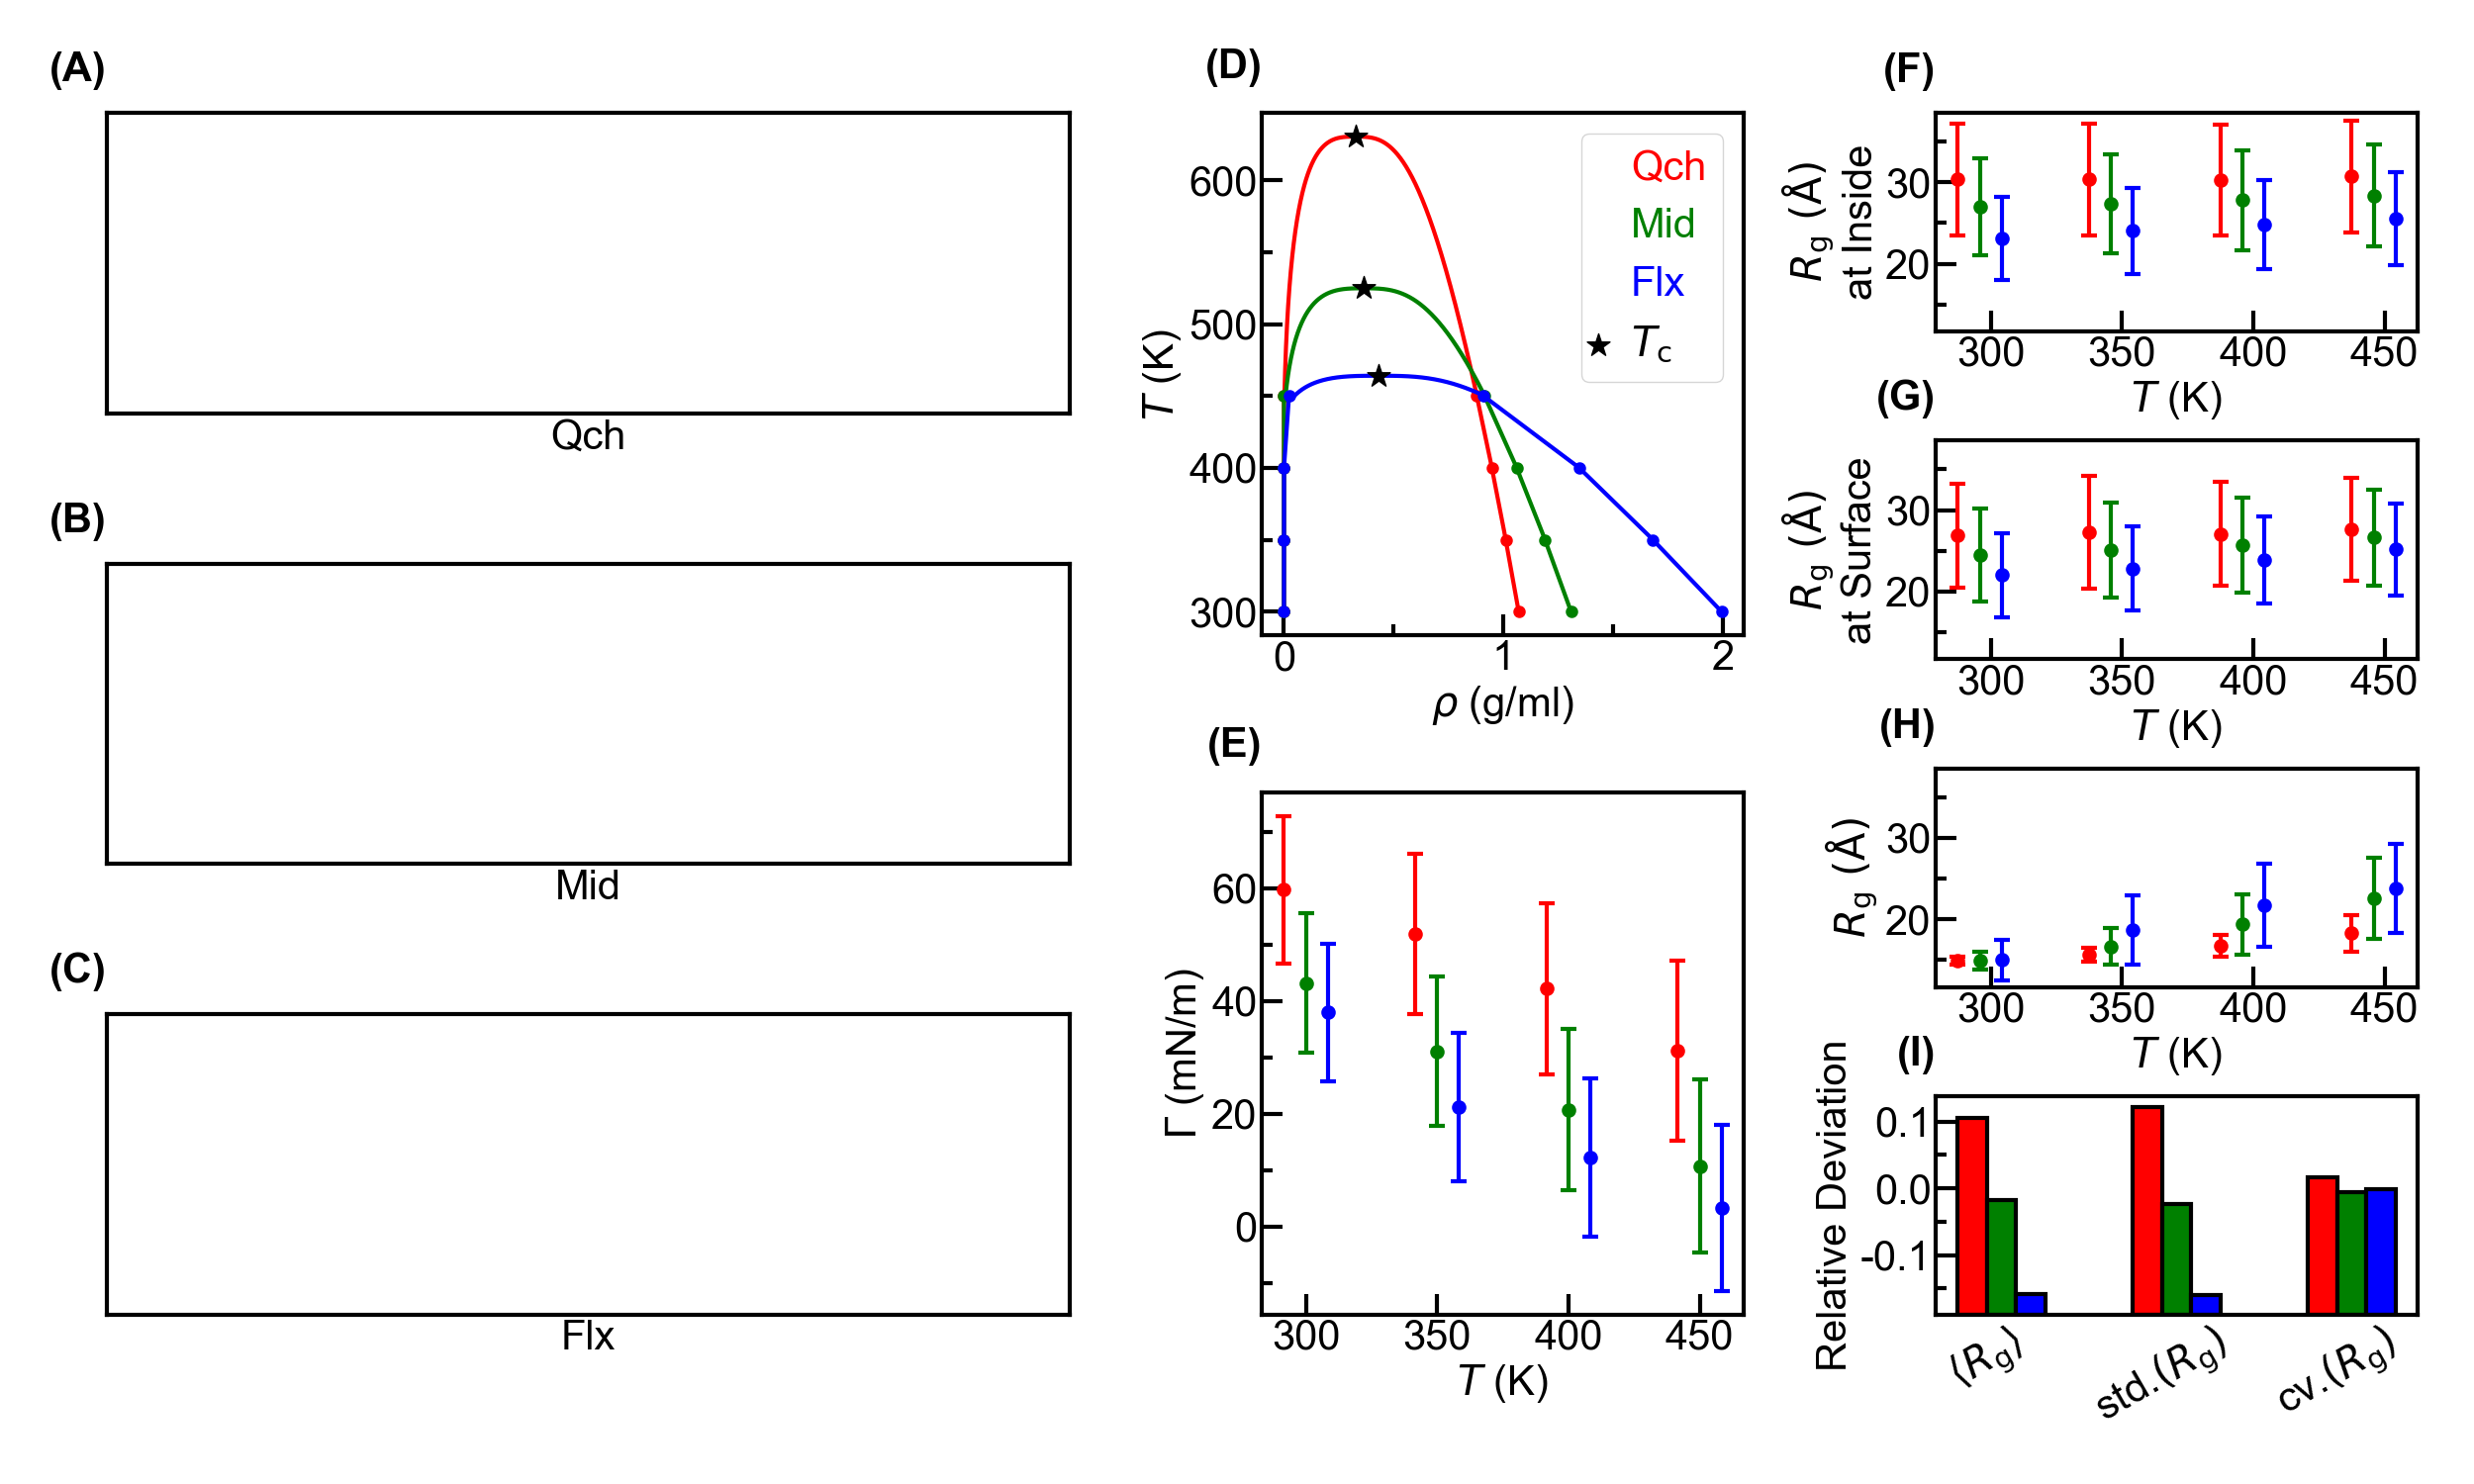

Source code (Python):
"""Import Modules"""
import sys
sys.path.append('D:\\Work\\Code\\Functions')
from pyw import pyw
import random
import numpy as np
import matplotlib.pyplot as plt
from scipy.optimize import curve_fit
from matplotlib.colors import LinearSegmentedColormap,ListedColormap
from mpl_toolkits.axes_grid1 import make_axes_locatable
from matplotlib.pyplot import MultipleLocator
from matplotlib.collections import LineCollection
from matplotlib import colors
from matplotlib.ticker import LogLocator,LogFormatter,AutoMinorLocator

"""Set Arguments"""
dir1='../../dst/dst'
file2='../../strs/surf_tens.npz'
dir2='../../rg/rg_slab'
dir3='../../../max_entr/rg/rg_heat'
figname='thermo'
mdls=['1.55sgm_1.0sgm','1.5sgm_0.82sgm','1.37sgm_0.6sgm']
Mdls=['Qch','Mid','Flx']
nmd=len(mdls)
Ts=[300.0,350.0,400.0,450.0]
nT=len(Ts)
nhi=1000
unit1=0.0738e-3 ### 1g/(mol*AA)=0.0738mg/ml
unit2=0.101325 ### mN/m
nintp=10000
bet=0.325
nhiz=250
nhirg=50
nhirg0=200
nsms=10

"""Density"""
z=np.zeros((nmd,nT,nhi))
dst=np.zeros((nmd,nT,nhi))
for i in range(nmd):
    for j in range(nT):
        q=pyw(f'{dir1}/{mdls[i]}_{Ts[j]}.pyw','Density:')
        z[i,j]=q[0]
        dst[i,j]=q[1]

def rho(z,z1,z2,d,rhol,rhoh):
    return rhol+(rhoh-rhol)/2*(np.tanh((z-z1)/d)-np.tanh((z-z2)/d))
init1=[np.min(z)+0.3*(np.max(z)-np.min(z)),np.min(z)+0.7*(np.max(z)-np.min(z)),1.0,np.min(dst),np.max(dst)]
bounds1=([np.min(z),np.min(z),0.0,0.0,0.0],
        [np.max(z),np.max(z),np.inf,np.inf,np.inf])

def rho_dlt(x,A,Tc):
    return A*(Tc-x)**bet
init2=[1.0,np.max(Ts)*2]
bounds2=([0.0,np.max(Ts)],
        [np.inf,np.inf])

def rho_sum(x,B,rhoc):
    return B*x+2*rhoc

def rholh(x,A,B,Tc,rhoc):
    n=len(x)//2
    x1=x[:n]
    x2=x[n:]
    y1=rhoc-A/2*(Tc-x1)**bet+B/2*(Tc-x1)
    y2=rhoc+A/2*(Tc-x2)**bet+B/2*(Tc-x2)
    return np.concatenate([y1,y2])
init4=[1.0,1.0,np.max(Ts)*2,1.0]
bounds4=([0.0,0.0,np.max(Ts),0.0],
        [np.inf,np.inf,np.inf,np.inf])

rhol=np.zeros((nmd,nT))
rhoh=np.zeros((nmd,nT))
A=np.ones(nmd)
Tc=np.ones(nmd)
B=np.ones(nmd)
rhoc=np.ones(nmd)
Tintp=np.zeros((nmd,nintp))
rholintp=np.zeros((nmd,nintp))
rhohintp=np.zeros((nmd,nintp))
for i in range(nmd):
    for j in range(nT):
        par,cov=curve_fit(rho,z[i,j],dst[i,j],p0=init1,bounds=bounds1) ### Not only one set optimal parameters
        rhol[i,j],rhoh[i,j]=par[-2:]
    # par,cov=curve_fit(rho_dlt,Ts,rhoh[i]-rhol[i],p0=init2,bounds=bounds2)
    # A[i],Tc[i]=par
    # par,cov=curve_fit(rho_sum,par[1]-Ts,rhoh[i]+rhol[i])
    # B[i],rhoc[i]=par
    par,cov=curve_fit(rholh,np.concatenate([Ts,Ts]),np.concatenate([rhol[i],rhoh[i]]),p0=init4,bounds=bounds4)
    A[i],B[i],Tc[i],rhoc[i]=par
    Tintp[i]=np.logspace(np.log10(Tc[i]),np.log10(np.min(Ts)),nintp)[::-1]
    rholintp[i]=rhoc[i]-A[i]/2*(Tc[i]-Tintp[i])**bet+B[i]/2*(Tc[i]-Tintp[i])
    rhohintp[i]=rhoc[i]+A[i]/2*(Tc[i]-Tintp[i])**bet+B[i]/2*(Tc[i]-Tintp[i])
    for j in range(nintp):
        if Tintp[i,j]<Ts[-1]:
            Tleft=max(x for x in Ts if x<=Tintp[i,j])
            Tright=min(x for x in Ts if x>=Tintp[i,j])
            rholeft=rhol[i,Ts.index(Tleft)]
            rhoright=rhol[i,Ts.index(Tright)]
            rholintp[i,j]=(Tintp[i,j]-Tleft)*(rhoright-rholeft)/(Tright-Tleft)+rholeft
            rholeft=rhoh[i,Ts.index(Tleft)]
            rhoright=rhoh[i,Ts.index(Tright)]
            rhohintp[i,j]=(Tintp[i,j]-Tleft)*(rhoright-rholeft)/(Tright-Tleft)+rholeft

"""Surface Tension"""
q=np.load(file2)
F=q['F']
p_F=q['p_F']
F_mean=q['F_mean']
F_std=q['F_std']

"""Radius of Gyration"""
z_rg=np.zeros((nmd,nT,nhiz))
rg=np.zeros((nmd,nT,nhirg))
p=np.zeros((nmd,nT,nhiz,nhirg))
rg_mean=np.zeros((nmd,nT,nhiz))
rg_std=np.zeros((nmd,nT,nhiz))
for i in range(nmd):
    for j in range(nT):
        q=np.load(f'{dir2}/{mdls[i]}_{Ts[j]}.npz')
        z_rg[i,j]=q['z']
        rg[i,j]=q['rg']
        p[i,j]=q['p']
        rg_mean[i,j]=q['rg_mean']
        rg_std[i,j]=q['rg_std']

pz=np.sum(p,axis=-1)
pz/=np.sum(pz*(np.max(z_rg)-np.min(z_rg))/nhiz,axis=-1,keepdims=True)
z1=np.zeros((nmd,nT))
z2=np.zeros((nmd,nT))
d=np.zeros((nmd,nT))
pedge=np.zeros((nmd,nT,3,nhirg))
rgedge_mean=np.zeros((nmd,nT,3))
rgedge_std=np.zeros((nmd,nT,3))
for i in range(nmd):
    for j in range(nT):
        z1[i,j],z2[i,j],d[i,j]=pyw(f'{dir1}/{mdls[i]}_{Ts[j]}.pyw','Position')[:3,0]
        idxz=[[],[],[]]
        idxz[0]+=[round(nhiz/2)-1,round(nhiz/2)]
        for k in range(nhiz):
            if z1[i,j]+d[i,j]<z_rg[i,j,k]<z2[i,j]-d[i,j]:
                idxz[1]+=[k]
            if z1[i,j]-d[i,j]<z_rg[i,j,k]<z1[i,j]+d[i,j] or z2[i,j]-d[i,j]<z[i,j,k]<z2[i,j]+d[i,j]:
                idxz[2]+=[k]
        for k in range(len(idxz)):
            idx=(i,j,idxz[k])
            pedge[i,j,k]=np.sum(p[idx],axis=0)
            rgedge_mean[i,j,k]=np.sum(pz[idx]*rg_mean[idx])/np.sum(pz[idx])
            rgedge_std[i,j,k]=np.sqrt(np.sum(pz[idx]*rg_std[idx]**2)/np.sum(pz[idx])+ \
                    np.sum(pz[idx]*(rg_mean[idx]-rgedge_mean[i,j,k])**2)/np.sum(pz[idx]))
pedge/=np.sum(pedge*(np.max(rg)-np.min(rg))/nhirg,axis=-1,keepdims=True)

rg_dev=np.zeros((nmd,nT,3))
rg_dev[:,:,0]=rgedge_mean[:,:,1]/np.mean(rgedge_mean[:,:,1])-1
rg_dev[:,:,1]=rgedge_std[:,:,1]/np.mean(rgedge_std[:,:,1])-1
rg_dev[:,:,2]=rgedge_std[:,:,1]/rgedge_mean[:,:,1]/np.mean(rgedge_std[:,:,1]/rgedge_mean[:,:,1])-1

rg_mean[rg_mean==0.0]=np.nan
rg_std[rg_std==0.0]=np.nan

rg_mean_sms=np.zeros((nmd,nT,nhiz))
rg_std_sms=np.zeros((nmd,nT,nhiz))
for i in range(nmd):
    for j in range(nT):
        for k in range(nhiz):
            idx=(i,j,list(np.arange(max(0,k-round(nsms/2)),min(nhiz,k+round(nsms/2)))))
            rg_mean_sms[i,j,k]=np.nansum(pz[idx]*rg_mean[idx])/np.nansum(pz[idx]*np.heaviside(rg_mean[idx],0.0))
            rg_std_sms[i,j,k]=np.sqrt(np.nansum(pz[idx]*rg_std[idx]**2)/np.nansum(pz[idx]*np.heaviside(rg_std[idx],0.0))+ \
                    np.nansum(pz[idx]*(rg_mean[idx]-rg_mean_sms[i,j,k])**2)/np.nansum(pz[idx]*np.heaviside(rg_mean[idx],0.0)))

rg0=np.zeros((nmd,nT,nhirg0))
p_rg0=np.zeros((nmd,nT,nhirg0))
rg0_mean=np.zeros((nmd,nT))
rg0_std=np.zeros((nmd,nT))
for i in range(nmd):
    for j in range(nT):
        q=pyw(f'{dir3}/{mdls[i]}_{Ts[j]}.pyw','Probability')
        rg0[i,j]=q[0]
        p_rg0[i,j]=q[1]
        q=pyw(f'{dir3}/{mdls[i]}_{Ts[j]}.pyw','Mean')
        rg0_mean[i,j]=q[0,0]
        q=pyw(f'{dir3}/{mdls[i]}_{Ts[j]}.pyw','Deviation')
        rg0_std[i,j]=q[0,0]

"""Plot"""
fig=plt.figure(figsize=(25,15))
gs=fig.add_gridspec(nrows=1,ncols=3,width_ratios=[2,1,1],wspace=0.3)
Gs=[gs[0].subgridspec(nrows=3,ncols=1,height_ratios=[1,1,1],hspace=0.5),
    gs[1].subgridspec(nrows=2,ncols=1,height_ratios=[1,1],hspace=0.3),
    gs[2].subgridspec(nrows=4,ncols=1,height_ratios=[1,1,1,1],hspace=0.5)]
axs=[[fig.add_subplot(Gs[i][j]) for j in range(Gs[i].nrows)] for i in range(len(Gs))]
marglft=0.5
margrig=0.5
margbot=0.5
margtop=0.5
spcwth=0.2
spchei=-0.1
cbarwth=0.0
cbarspcwth=0.0
wth=3
font={'family':'Arial','size':30}
lenmaj=15
lenmin=8
lenbar=8
xtick=100
ytick=100
ctick=1
clrs=['r','g','b']
ann=[['(A)','(B)','(C)'],['(D)','(E)'],['(F)','(G)','(H)','(I)']]
locs=['Center','Inside','Surface','Isolated']
qs=['$\\langle{}R_\\mathrm{g}\\rangle$','std.$(R_\\mathrm{g})$','cv.$(R_\\mathrm{g})$']

for i in range(nmd):
    ax=axs[0][i]
    ax.annotate(ann[0][i],xy=(0.0,1.075),xycoords='axes fraction',fontfamily=font['family'],fontsize=font['size'],fontweight='bold',va='bottom',ha='right')
    ax.set_xticks([])
    ax.set_yticks([])
    ax.spines['bottom'].set_linewidth(wth)
    ax.spines['top'].set_linewidth(wth)
    ax.spines['left'].set_linewidth(wth)
    ax.spines['right'].set_linewidth(wth)
    ax.set_xlabel(Mdls[i],fontdict=font)

ax=axs[1][0]
ax.annotate(ann[1][0],xy=(0.0,1.05),xycoords='axes fraction',fontfamily=font['family'],fontsize=font['size'],fontweight='bold',va='bottom',ha='right')
for i in range(nmd):
    ax.scatter(rhol[i]*unit1,Ts,color=clrs[i],linewidth=wth,zorder=i*4)
    ax.scatter(rhoh[i]*unit1,Ts,color=clrs[i],linewidth=wth,zorder=i*4+1)
    ax.plot(rholintp[i]*unit1,Tintp[i],color=clrs[i],linewidth=wth,label=Mdls[i],zorder=i*4+2)
    ax.plot(rhohintp[i]*unit1,Tintp[i],color=clrs[i],linewidth=wth,zorder=i*4+3)
ax.scatter(rhoc*unit1,Tc,c='k',marker='*',s=100*wth,label='$T_\\mathrm{c}$',zorder=12)
ax.autoscale()
ax.minorticks_on()
ax.tick_params(axis='both',which='major',direction='in',width=wth,length=lenmaj,labelfontfamily=font['family'],labelsize=font['size'])
ax.tick_params(axis='both',which='minor',direction='in',width=wth,length=lenmin,labelfontfamily=font['family'],labelsize=font['size'])
ax.xaxis.set_major_locator(MultipleLocator(1))
ax.xaxis.set_minor_locator(AutoMinorLocator(2))
ax.yaxis.set_major_locator(MultipleLocator(100))
ax.yaxis.set_minor_locator(AutoMinorLocator(2))
ax.spines['bottom'].set_linewidth(wth)
ax.spines['top'].set_linewidth(wth)
ax.spines['left'].set_linewidth(wth)
ax.spines['right'].set_linewidth(wth)
ax.set_xlabel('$\\rho$ (g/ml)',fontdict=font)
ax.set_ylabel('$T$ (K)',fontdict=font)
leg=ax.legend(loc='best',handlelength=0.0,prop={'family':font['family'],'size':font['size']})
for hnd,txt in zip(leg.legend_handles,leg.get_texts()):
    if hasattr(hnd,'get_color'):
        legc=hnd.get_color()
    elif hasattr(hnd,'get_facecolor'):
        legc=hnd.get_facecolor()
    else:
        legc='k' 
    txt.set_color(legc)

ax=axs[1][1]
ax.annotate(ann[1][1],xy=(0.0,1.05),xycoords='axes fraction',fontfamily=font['family'],fontsize=font['size'],fontweight='bold',va='bottom',ha='right')
spc=3
for i in range(nmd):
    ax.errorbar(np.arange(nT)*(nmd+spc)+i,F_mean[i,:]*unit2,yerr=F_std[i,:]*unit2/10,
                     linestyle='',marker='.',color=clrs[i],markersize=5*wth,markeredgewidth=wth,
                     ecolor=clrs[i],elinewidth=wth,capsize=2*wth)
ax.autoscale()
ax.minorticks_on()
ax.tick_params(axis='both',which='major',direction='in',width=wth,length=lenmaj,labelfontfamily=font['family'],labelsize=font['size'])
ax.tick_params(axis='both',which='minor',direction='in',width=wth,length=lenmin,labelfontfamily=font['family'],labelsize=font['size'])
ax.xaxis.set_minor_locator(AutoMinorLocator(0))
ax.yaxis.set_major_locator(MultipleLocator(20))
ax.yaxis.set_minor_locator(AutoMinorLocator(2))
ax.spines['bottom'].set_linewidth(wth)
ax.spines['top'].set_linewidth(wth)
ax.spines['left'].set_linewidth(wth)
ax.spines['right'].set_linewidth(wth)
ax.set_xticks(np.arange(nT)*(nmd+spc)+(nmd-1)/2,np.array(Ts).astype(int),fontdict=font)
ax.set_xlabel('$T$ (K)',fontdict=font)
ax.set_ylabel('$\\Gamma$ (mN/m)',fontdict=font)

spc=3
for i in range(1,3):
    ax=axs[2][i-1]
    ax.annotate(ann[2][i-1],xy=(0.0,1.1),xycoords='axes fraction',fontfamily=font['family'],fontsize=font['size'],fontweight='bold',va='bottom',ha='right')
    for j in range(nmd):
        ax.errorbar(np.arange(nT)*(nmd+spc)+j,rgedge_mean[j,:,i],yerr=rgedge_std[j,:,i],
                        linestyle='',marker='.',color=clrs[j],markersize=5*wth,markeredgewidth=wth,
                        ecolor=clrs[j],elinewidth=wth,capsize=2*wth)
    ax.autoscale()
    ax.minorticks_on()
    ax.tick_params(axis='both',which='major',direction='in',width=wth,length=lenmaj,labelfontfamily=font['family'],labelsize=font['size'])
    ax.tick_params(axis='both',which='minor',direction='in',width=wth,length=lenmin,labelfontfamily=font['family'],labelsize=font['size'])
    ax.xaxis.set_minor_locator(AutoMinorLocator(0))
    ax.yaxis.set_major_locator(MultipleLocator(10))
    ax.yaxis.set_minor_locator(AutoMinorLocator(2))
    ax.spines['bottom'].set_linewidth(wth)
    ax.spines['top'].set_linewidth(wth)
    ax.spines['left'].set_linewidth(wth)
    ax.spines['right'].set_linewidth(wth)
    ax.set_xticks(np.arange(nT)*(nmd+spc)+nmd/2,np.array(Ts).astype(int),fontdict=font)
    ax.set_xlabel('$T$ (K)',fontdict=font)
    ax.set_ylabel('$R\\mathrm{_g~(\\AA)}$\nat %s'%locs[i],fontdict=font)

ax=axs[2][2]
ax.annotate(ann[2][2],xy=(0.0,1.1),xycoords='axes fraction',fontfamily=font['family'],fontsize=font['size'],fontweight='bold',va='bottom',ha='right')
for i in range(nmd):
    ax.errorbar(np.arange(nT)*(nmd+spc)+i,rg0_mean[i,:],yerr=rg0_std[i,:],
                    linestyle='',marker='.',color=clrs[i],markersize=5*wth,markeredgewidth=wth,
                    ecolor=clrs[i],elinewidth=wth,capsize=2*wth)
ax.autoscale()
ax.minorticks_on()
ax.tick_params(axis='both',which='major',direction='in',width=wth,length=lenmaj,labelfontfamily=font['family'],labelsize=font['size'])
ax.tick_params(axis='both',which='minor',direction='in',width=wth,length=lenmin,labelfontfamily=font['family'],labelsize=font['size'])
ax.xaxis.set_minor_locator(AutoMinorLocator(0))
ax.yaxis.set_major_locator(MultipleLocator(10))
ax.yaxis.set_minor_locator(AutoMinorLocator(2))
ax.spines['bottom'].set_linewidth(wth)
ax.spines['top'].set_linewidth(wth)
ax.spines['left'].set_linewidth(wth)
ax.spines['right'].set_linewidth(wth)
ax.set_xticks(np.arange(nT)*(nmd+spc)+nmd/2,np.array(Ts).astype(int),fontdict=font)
ax.set_xlabel('$T$ (K)',fontdict=font)
ax.set_ylabel('$R\\mathrm{_g~(\\AA)}$',fontdict=font)

ylims=[axs[2][i].get_ylim() for i in range(3)]
for i in range(3):
    axs[2][i].set_ylim(np.min(ylims),np.max(ylims))

ax=axs[2][3]
ax.annotate(ann[2][3],xy=(0.0,1.1),xycoords='axes fraction',fontfamily=font['family'],fontsize=font['size'],fontweight='bold',va='bottom',ha='right')
ymin=1.1*np.min(rg_dev)-0.1*np.max(rg_dev)
for i in range(nmd):
    ax.bar(np.arange(3)*(nmd+spc)+i+1,rg_dev[i,0]-ymin,width=1.0,color=clrs[i],edgecolor='k',linewidth=wth)
ax.autoscale()
ax.minorticks_on()
ax.tick_params(axis='x',which='both',direction='in',width=wth,length=0,labelfontfamily=font['family'],labelsize=font['size'])
ax.tick_params(axis='y',which='major',direction='in',width=wth,length=lenmaj,labelfontfamily=font['family'],labelsize=font['size'])
ax.tick_params(axis='y',which='minor',direction='in',width=wth,length=lenmin,labelfontfamily=font['family'],labelsize=font['size'])
ax.xaxis.set_minor_locator(AutoMinorLocator(0))
ax.yaxis.set_minor_locator(AutoMinorLocator(2))
ax.spines['bottom'].set_linewidth(wth)
ax.spines['top'].set_linewidth(wth)
ax.spines['left'].set_linewidth(wth)
ax.spines['right'].set_linewidth(wth)
# ax.set_yscale('log')
ax.set_xticks(np.arange(3)*(nmd+spc)+nmd/2,qs,rotation=30,fontdict=font)
yticks=np.array([-0.1,0.0,0.1])
ax.set_yticks(yticks-ymin,yticks,fontdict=font)
ax.set_ylabel('Relative Deviation',fontdict=font)

fig.canvas.draw()
tight_bbox=fig.get_tightbbox(fig.canvas.get_renderer())
alllft=tight_bbox.x0
allrig=tight_bbox.x1
allbot=tight_bbox.y0
alltop=tight_bbox.y1
figwth,fighei=fig.get_size_inches()
boxlft=np.inf
boxrig=-np.inf
boxbot=np.inf
boxtop=-np.inf
for ax in fig.axes:    
    pos=ax.get_position()
    left=pos.x0*figwth
    right=left+pos.width*figwth
    bottom=pos.y0*fighei
    top=bottom+pos.height*fighei
    boxlft=min(boxlft,left)
    boxrig=max(boxrig,right)
    boxbot=min(boxbot,bottom)
    boxtop=max(boxtop,top)
outlft=boxlft-alllft
outrig=allrig-boxrig
outbot=boxbot-allbot
outtop=alltop-boxtop

plt.subplots_adjust(left=(marglft+outlft)/figwth,
                    right=1.0-(margrig+outrig+cbarwth+cbarspcwth)/figwth,
                    bottom=(margbot+outbot)/fighei,
                    top=1.0-(margtop+outtop)/fighei)

plt.savefig(f'{figname}.png',format='png')
plt.savefig(f'{figname}.pdf',format='pdf')
